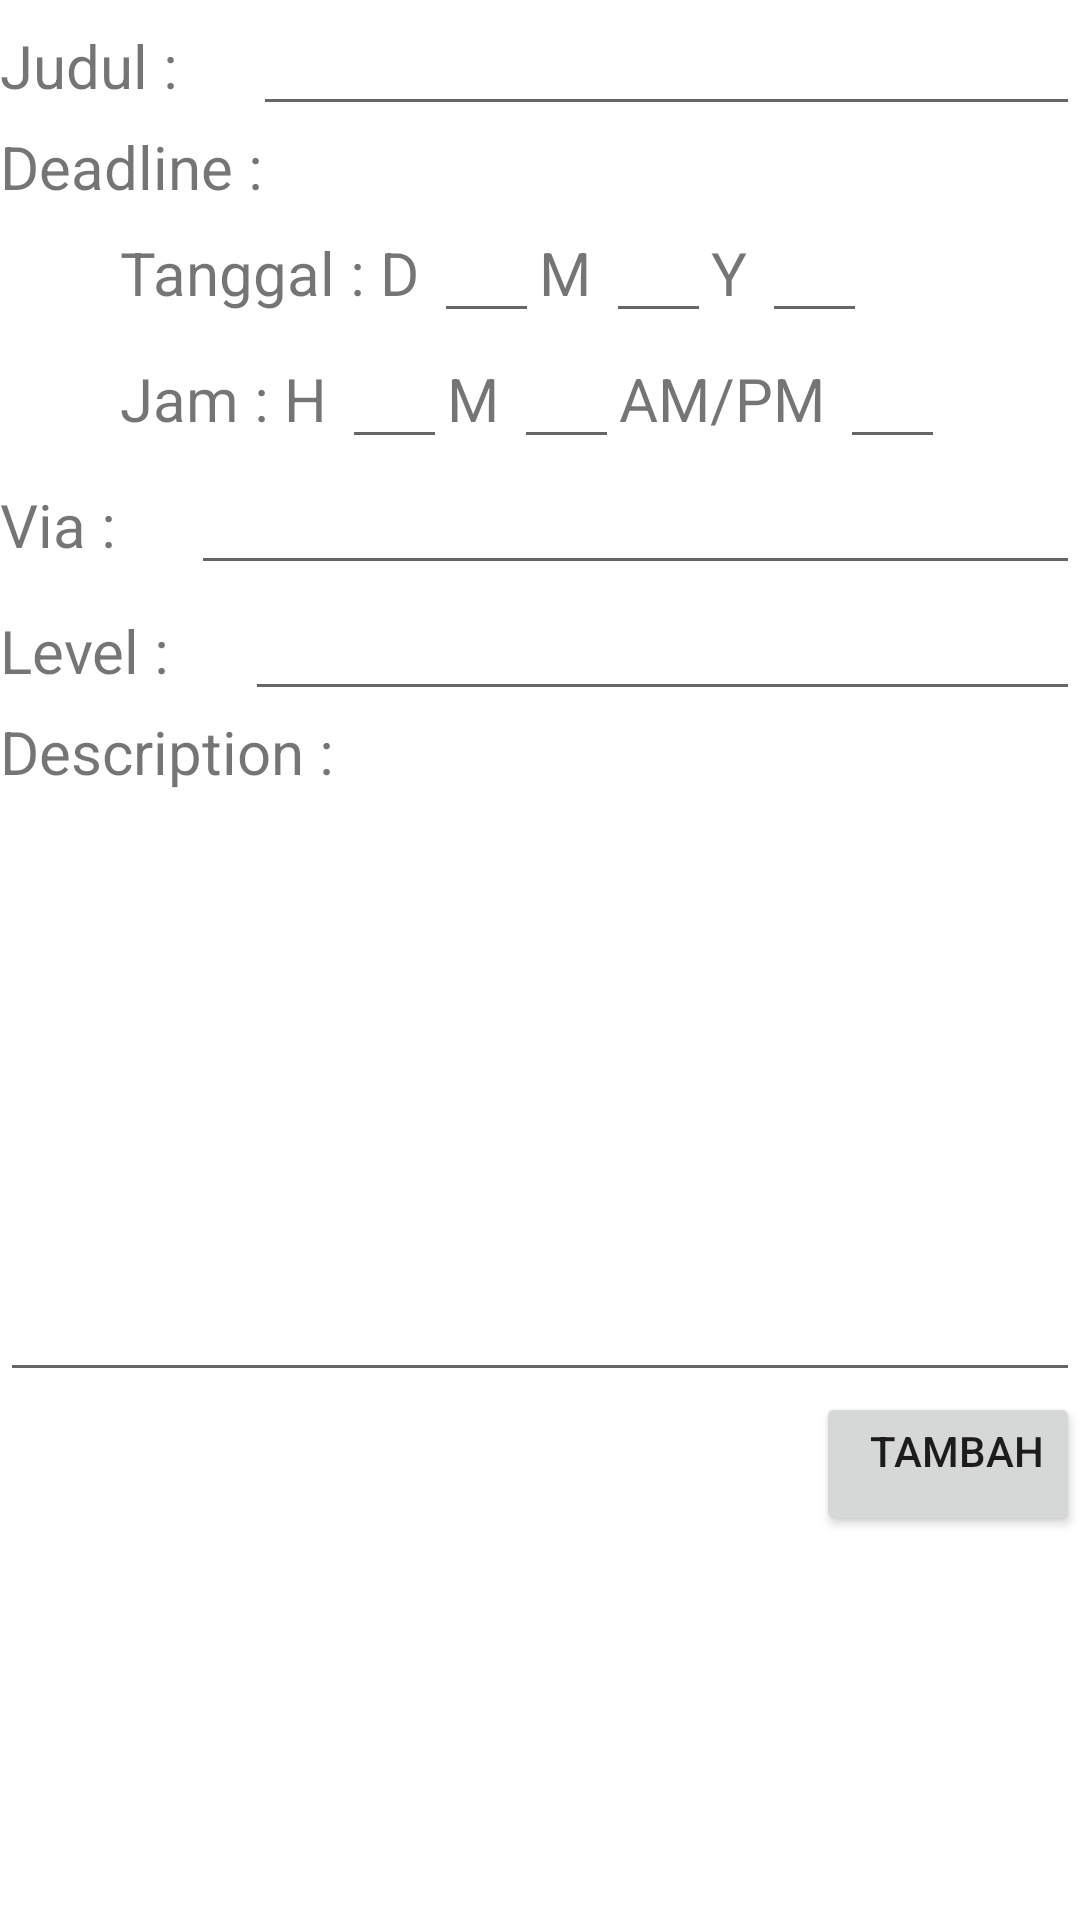

Reconstruct the res/layout file that produces this screen, plus the resources it refers to.
<!-- AndroidManifest.xml: application theme Theme.PrioriTask -->
<!-- res/layout/menu_tambah.xml -->
<?xml version="1.0" encoding="utf-8"?>
<LinearLayout
    xmlns:android="http://schemas.android.com/apk/res/android" android:layout_width="match_parent"
    android:layout_height="match_parent"
    android:orientation="vertical"

    android:layout_marginLeft="20dp"
    android:layout_marginTop="60dp"
    android:layout_marginRight="20dp"
    >
    <LinearLayout
        android:layout_width="match_parent"
        android:layout_height="wrap_content">
        <TextView
            android:layout_width="wrap_content"
            android:layout_height="wrap_content"
            android:text="Judul : "
            android:textSize="20dp"
            android:layout_marginRight="20dp"/>
        <EditText
            android:layout_width="match_parent"
            android:layout_height="42dp"
            android:id="@+id/editTitle"/>
    </LinearLayout>
    <TextView
        android:layout_width="wrap_content"
        android:layout_height="wrap_content"
        android:text="Deadline :"
        android:textSize="20dp"/>
    <LinearLayout
        android:layout_width="match_parent"
        android:layout_height="wrap_content"
        android:layout_marginLeft="40dp">
        <TextView
            android:layout_width="wrap_content"
            android:layout_height="wrap_content"
            android:text="Tanggal : "
            android:textSize="20dp"/>
        <TextView
            android:layout_width="wrap_content"
            android:layout_height="wrap_content"
            android:text="D "
            android:textSize="20dp"/>
        <EditText
            android:layout_width="35dp"
            android:layout_height="42dp"
            android:id="@+id/editDateDay"/>
        <TextView
            android:layout_width="wrap_content"
            android:layout_height="wrap_content"
            android:text="M "
            android:textSize="20dp"/>
        <EditText
            android:layout_width="35dp"
            android:layout_height="42dp"
            android:id="@+id/editDateMonth"/>
        <TextView
            android:layout_width="wrap_content"
            android:layout_height="wrap_content"
            android:text="Y "
            android:textSize="20dp"/>
        <EditText
            android:layout_width="35dp"
            android:layout_height="42dp"
            android:id="@+id/editDateYear"/>

    </LinearLayout>
    <LinearLayout
        android:layout_width="match_parent"
        android:layout_height="wrap_content"
        android:layout_marginLeft="40dp">
        <TextView
            android:layout_width="wrap_content"
            android:layout_height="wrap_content"
            android:text="Jam : "
            android:textSize="20dp"/>
        <TextView
            android:layout_width="wrap_content"
            android:layout_height="wrap_content"
            android:text="H "
            android:textSize="20dp"/>
        <EditText
            android:layout_width="35dp"
            android:layout_height="42dp"/>
        <TextView
            android:layout_width="wrap_content"
            android:layout_height="wrap_content"
            android:text="M "
            android:textSize="20dp"/>
        <EditText
            android:layout_width="35dp"
            android:layout_height="42dp"/>
        <TextView
            android:layout_width="wrap_content"
            android:layout_height="wrap_content"
            android:text="AM/PM "
            android:textSize="20dp"/>
        <EditText
            android:layout_width="35dp"
            android:layout_height="42dp"/>
    </LinearLayout>
    <LinearLayout
        android:layout_width="match_parent"
        android:layout_height="wrap_content">
        <TextView
            android:layout_width="wrap_content"
            android:layout_height="wrap_content"
            android:text="Via : "
            android:textSize="20dp"
            android:layout_marginRight="20dp"/>
        <EditText
            android:layout_width="match_parent"
            android:layout_height="42dp"
            android:id="@+id/editVia"/>
    </LinearLayout>
    <LinearLayout
        android:layout_width="match_parent"
        android:layout_height="wrap_content">
        <TextView
            android:layout_width="wrap_content"
            android:layout_height="wrap_content"
            android:text="Level : "
            android:textSize="20dp"
            android:layout_marginRight="20dp"/>
        <EditText
            android:layout_width="match_parent"
            android:layout_height="42dp"
            android:id="@+id/editLevel"/>
    </LinearLayout>
    <TextView
        android:layout_width="wrap_content"
        android:layout_height="wrap_content"
        android:text="Description :"
        android:textSize="20dp"/>
    <EditText
        android:layout_width="match_parent"
        android:layout_height="200dp"
        android:id="@+id/editDesc"/>

    <Button
        android:layout_width="wrap_content"
        android:layout_height="wrap_content"
        android:layout_gravity="right"
        android:gravity="right"
        android:text="Tambah"
        android:id="@+id/button_save"/>
</LinearLayout>
<!-- resources referenced by this layout -->
<resources>
  <style name="Theme.PrioriTask" parent="Theme.MaterialComponents.DayNight.NoActionBar">
          
          <item name="colorPrimary">@color/purple_500</item>
          <item name="colorPrimaryVariant">@color/purple_700</item>
          <item name="colorOnPrimary">@color/white</item>
          
          <item name="colorSecondary">@color/teal_200</item>
          <item name="colorSecondaryVariant">@color/teal_700</item>
          <item name="colorOnSecondary">@color/black</item>
          
          <item name="android:statusBarColor" tools:targetApi="l">?attr/colorPrimaryVariant</item>
          
      </style>
  <color name="purple_500">#FF6200EE</color>
  <color name="purple_700">#FF3700B3</color>
  <color name="white">#FFFFFFFF</color>
  <color name="teal_200">#FF03DAC5</color>
  <color name="teal_700">#FF018786</color>
  <color name="black">#FF000000</color>
</resources>
